4-way image classification set "dataset" from GitHub (Bamchon17/Chiikawa_Classification); label vocabulary: Chiikawa, group, Hachiware, Usagi.

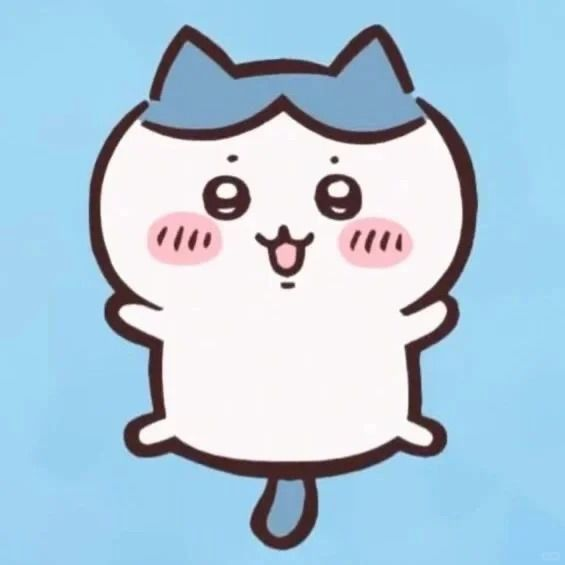
Label: Hachiware

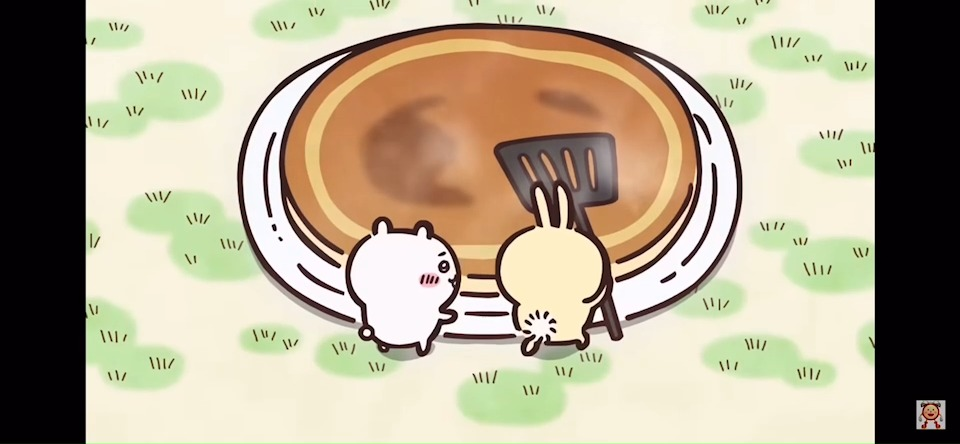
Label: group

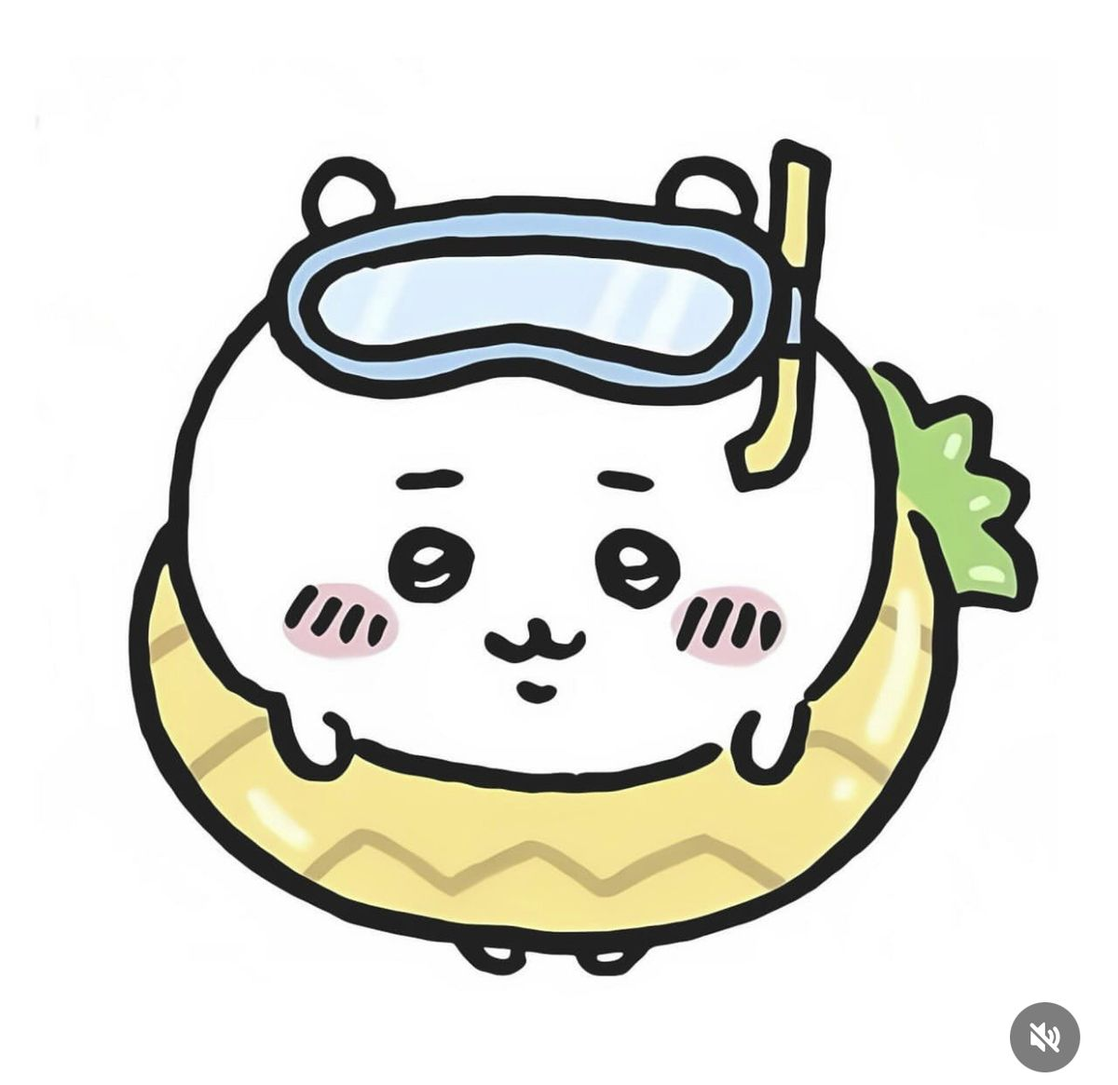
Label: Chiikawa

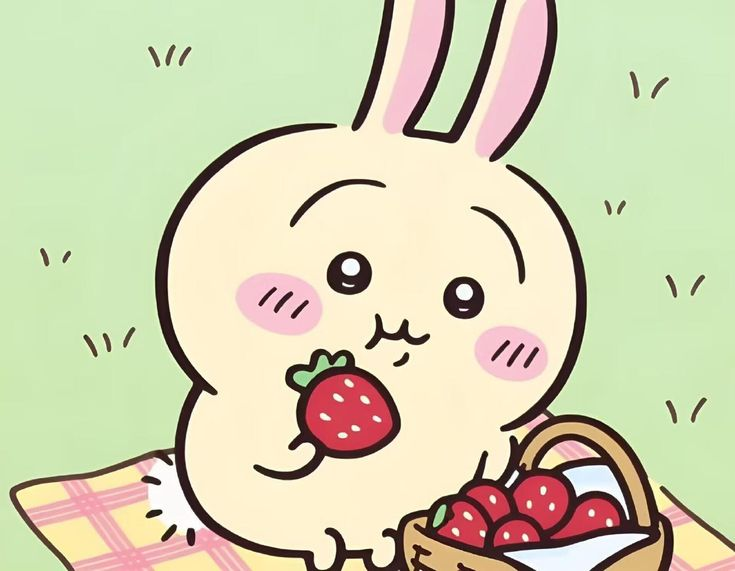
Label: Usagi

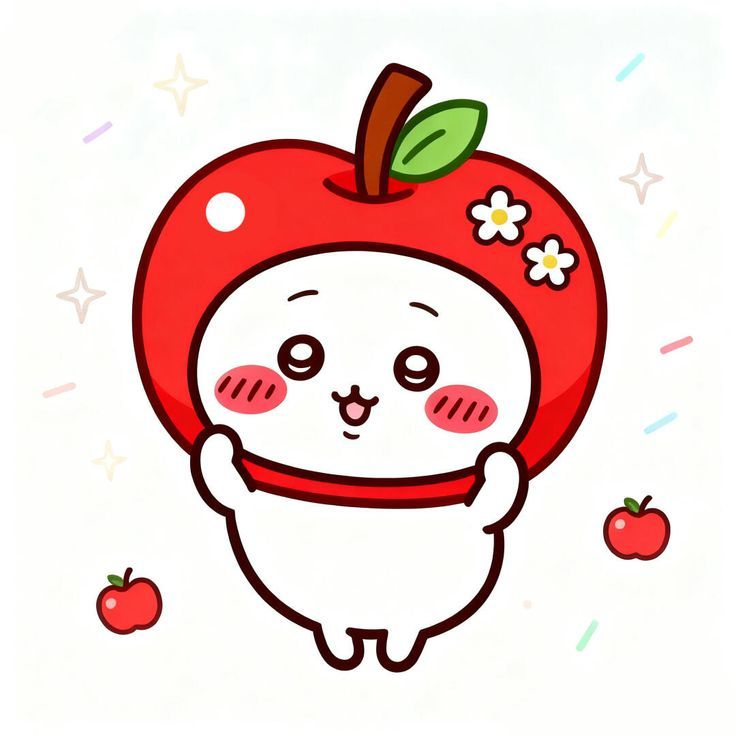
Label: Chiikawa

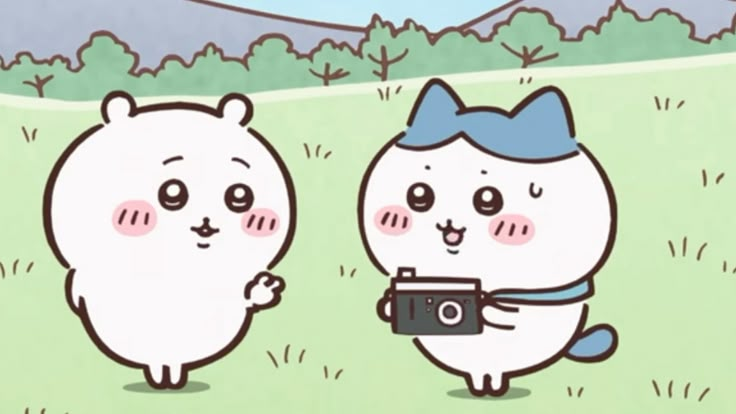
Label: group
